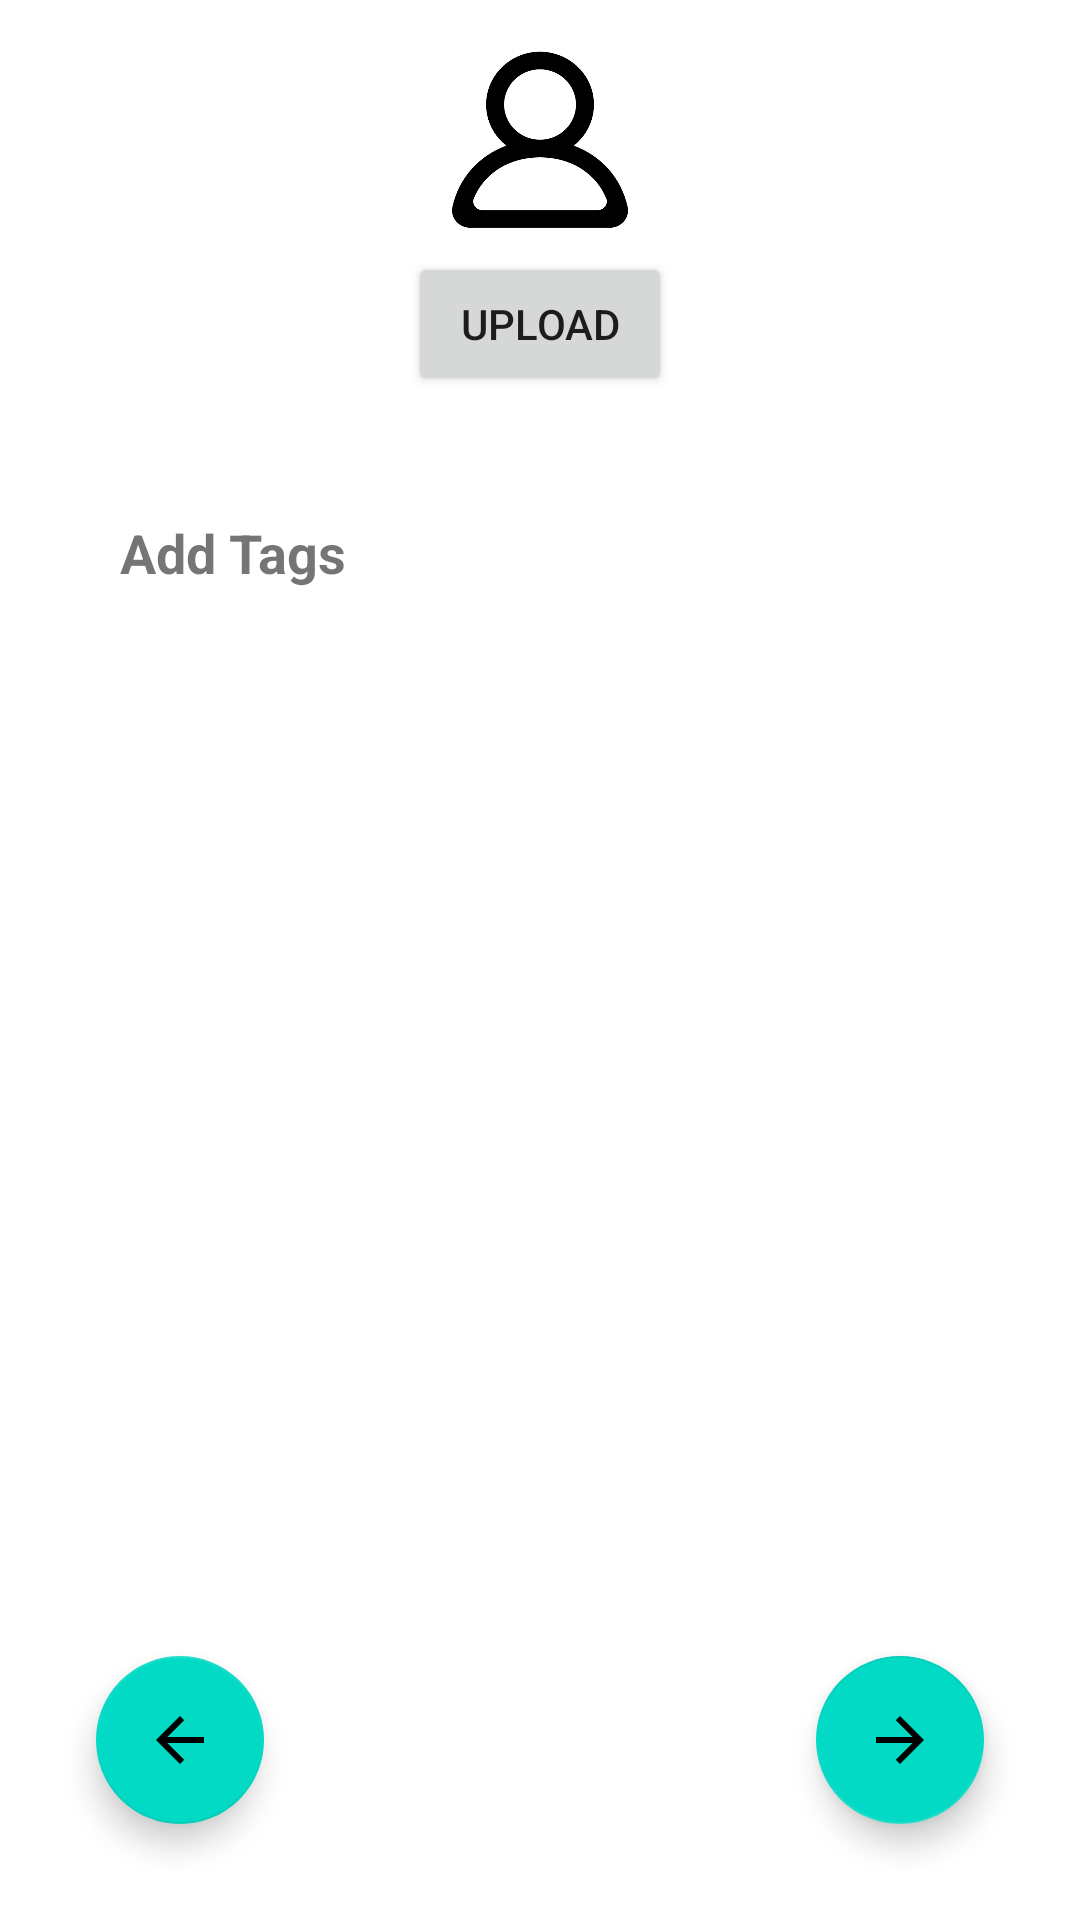

Android layout source for this screen:
<!-- AndroidManifest.xml: application theme Theme.Unisphere -->
<!-- res/layout/fragment_edit_profile.xml -->
<?xml version="1.0" encoding="utf-8"?>
<FrameLayout xmlns:android="http://schemas.android.com/apk/res/android"
    xmlns:app="http://schemas.android.com/apk/res-auto"
    xmlns:tools="http://schemas.android.com/tools"
    android:layout_width="match_parent"
    android:layout_height="match_parent"
    tools:context=".ui.profile.EditProfileFragment"
    >


    <androidx.constraintlayout.widget.ConstraintLayout
        android:layout_width="match_parent"
        android:layout_height="match_parent">


        <com.google.android.material.floatingactionbutton.FloatingActionButton
            android:id="@+id/editProfileCancel"
            android:layout_width="wrap_content"
            android:layout_height="wrap_content"
            android:layout_marginStart="32dp"
            android:layout_marginBottom="32dp"
            android:clickable="true"
            android:rotation="-360"
            android:rotationX="-360"
            android:rotationY="-360"
            android:src="?attr/actionModeCloseDrawable"
            app:layout_constraintBottom_toBottomOf="parent"
            app:layout_constraintStart_toStartOf="parent" />

        <com.google.android.material.floatingactionbutton.FloatingActionButton
            android:id="@+id/editProfileConfirm"
            android:layout_width="wrap_content"
            android:layout_height="wrap_content"
            android:layout_marginEnd="32dp"
            android:layout_marginBottom="32dp"
            android:clickable="true"
            android:onClick="editUserProfile"
            android:rotation="180"
            android:src="?attr/actionModeCloseDrawable"
            app:layout_constraintBottom_toBottomOf="parent"
            app:layout_constraintEnd_toEndOf="parent" />

        <ImageView
            android:id="@+id/editProfilePictureView"
            android:layout_width="60dp"
            android:layout_height="60dp"
            android:layout_marginTop="16dp"
            android:src="@drawable/no_profile"
            app:layout_constraintEnd_toEndOf="parent"
            app:layout_constraintStart_toStartOf="parent"
            app:layout_constraintTop_toTopOf="parent" />

        <Button
            android:id="@+id/uploadEditedProfilePictureButton"
            android:layout_width="wrap_content"
            android:layout_height="wrap_content"
            android:layout_marginTop="8dp"
            android:text="Upload"
            app:layout_constraintEnd_toEndOf="parent"
            app:layout_constraintStart_toStartOf="parent"
            app:layout_constraintTop_toBottomOf="@+id/editProfilePictureView" />

        <ScrollView
            android:layout_width="0dp"
            android:layout_height="wrap_content"
            android:layout_marginStart="16dp"
            android:layout_marginTop="8dp"
            android:layout_marginEnd="16dp"
            android:layout_marginBottom="2dp"
            app:layout_constraintBottom_toTopOf="@+id/editProfileCancel"
            app:layout_constraintEnd_toEndOf="parent"
            app:layout_constraintHorizontal_bias="0.0"
            app:layout_constraintStart_toStartOf="parent"
            app:layout_constraintTop_toBottomOf="@+id/addTagsLabel">

            <androidx.recyclerview.widget.RecyclerView
                android:id="@+id/recyclerViewEditTags"
                android:layout_width="match_parent"
                android:layout_height="match_parent" />
        </ScrollView>

        <TextView
            android:id="@+id/addTagsLabel"
            android:layout_width="wrap_content"
            android:layout_height="wrap_content"
            android:layout_marginStart="32dp"
            android:layout_marginTop="32dp"
            android:text="Add Tags"
            android:textSize="18sp"
            android:textStyle="bold"
            android:padding="8dp"
            app:layout_constraintStart_toStartOf="parent"
            app:layout_constraintTop_toBottomOf="@+id/uploadEditedProfilePictureButton" />
    </androidx.constraintlayout.widget.ConstraintLayout>

</FrameLayout>
<!-- resources referenced by this layout -->
<resources>
  <!-- drawable no_profile: png bitmap (drawable, 12964 bytes) -->
  <style name="Theme.Unisphere" parent="Theme.MaterialComponents.DayNight.DarkActionBar">
          
          <item name="colorPrimary">@color/purple_500</item>
          <item name="colorPrimaryVariant">@color/purple_700</item>
          <item name="colorOnPrimary">@color/white</item>
          
          <item name="colorSecondary">@color/teal_200</item>
          <item name="colorSecondaryVariant">@color/teal_700</item>
          <item name="colorOnSecondary">@color/black</item>
          
          <item name="android:statusBarColor">?attr/colorPrimaryVariant</item>
  
          
      </style>
  <color name="white">#FFFFFFFF</color>
  <color name="black">#FF000000</color>
  <!-- not gathered from this repository: default colours our renderer supplied (Android Studio template values) -->
  <color name="purple_500">#FF6200EE</color>
  <color name="purple_700">#FF3700B3</color>
  <color name="teal_200">#FF03DAC5</color>
  <color name="teal_700">#FF018786</color>
</resources>
